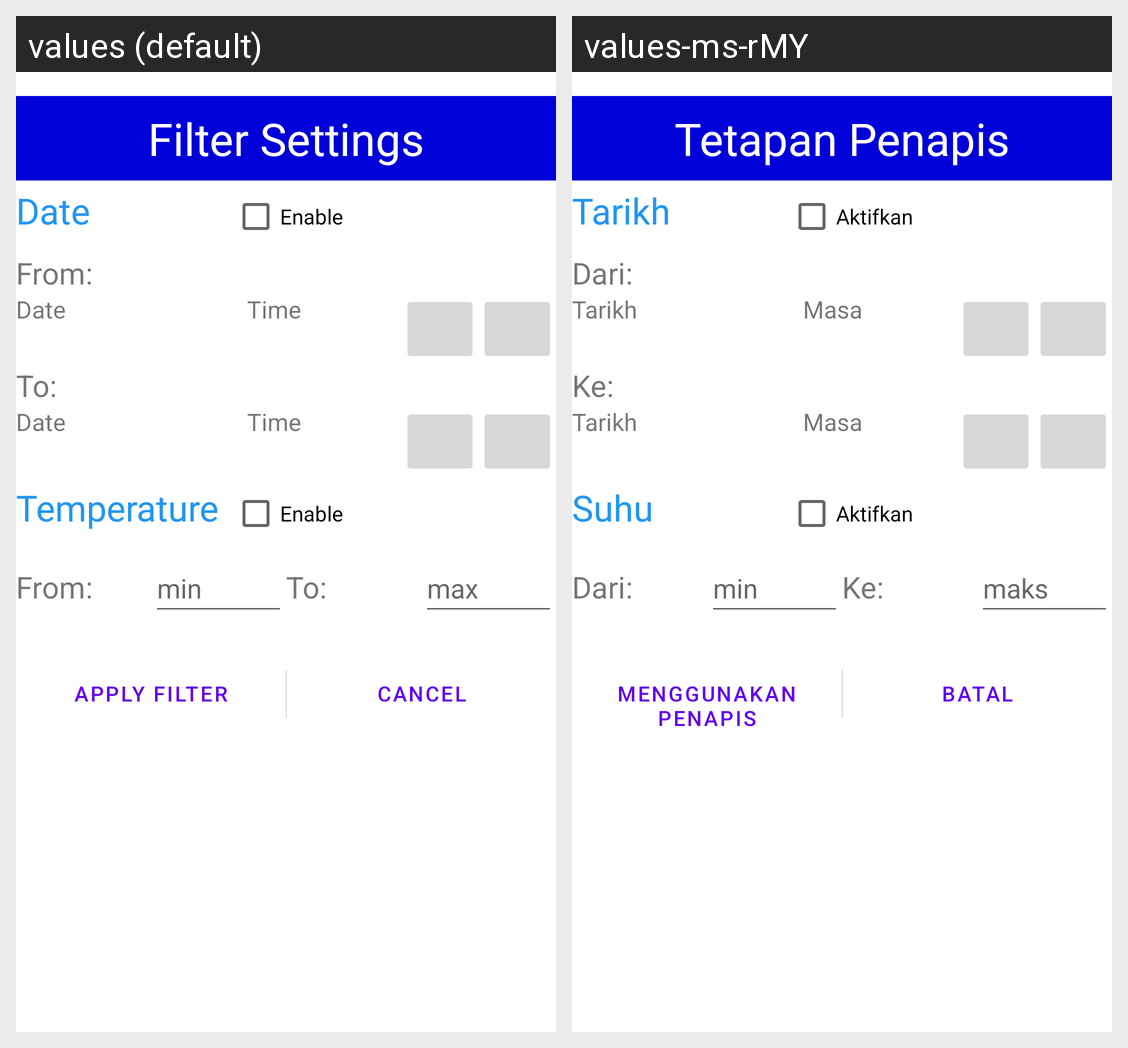

Translations of the strings shown on this Android screen, per locale in the grid:
Android screen res/layout/dialog_filter_options.xml rendered under 2 locales, left to right: values (default), values-ms-rMY. Device: Nexus 5 (rendered at 1080×1920; each locale shown at half size, 540×960, under a caption strip naming it); theme Theme.OCRApplication.
Strings drawn on this screen, with the default value and each locale's value (text and hints the layout hard-codes, and strings that could not be matched under every locale, appear in the picture but are not listed):

dialog_filter_title
  values: Filter Settings
  values-ms-rMY: Tetapan Penapis

java_table_header_date
  values: Date
  values-ms-rMY: Tarikh

dialog_filter_cbEnable
  values: Enable
  values-ms-rMY: Aktifkan

dialog_filter_from
  values: From:
  values-ms-rMY: Dari:

java_table_header_time
  values: Time
  values-ms-rMY: Masa

dialog_filter_to
  values: To:
  values-ms-rMY: Ke:

java_table_header_temperature
  values: Temperature
  values-ms-rMY: Suhu

dialog_filter_min
  values: min
  values-ms-rMY: min

dialog_filter_max
  values: max
  values-ms-rMY: maks

dialog_filter_apply_filter
  values: Apply Filter
  values-ms-rMY: Menggunakan penapis

btnCancel
  values: Cancel
  values-ms-rMY: Batal
